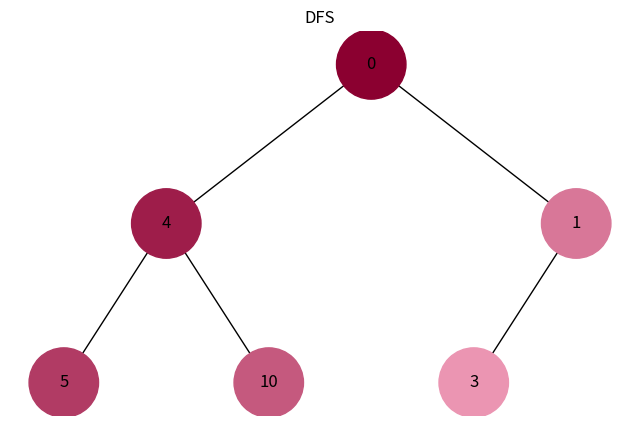
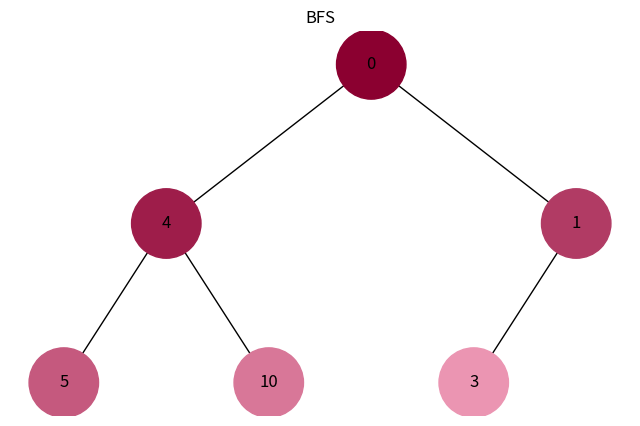

The script that saved these images, in order:
import uuid
from collections import deque

import networkx as nx
import matplotlib.pyplot as plt


class Node:
    def __init__(self, key, color="skyblue"):
        self.left = None
        self.right = None
        self.val = key
        self.color = color
        self.id = str(uuid.uuid4())


def add_edges(graph, node, pos, x=0, y=0, layer=1):
    if node is not None:
        graph.add_node(node.id, color=node.color, label=node.val)
        if node.left:
            graph.add_edge(node.id, node.left.id)
            l = x - 1 / 2 ** layer
            pos[node.left.id] = (l, y - 1)
            l = add_edges(graph, node.left, pos, x=l, y=y - 1, layer=layer + 1)
        if node.right:
            graph.add_edge(node.id, node.right.id)
            r = x + 1 / 2 ** layer
            pos[node.right.id] = (r, y - 1)
            r = add_edges(graph, node.right, pos, x=r, y=y - 1, layer=layer + 1)
    return graph


def draw_tree(tree_root, title=""):
    tree = nx.DiGraph()
    pos = {tree_root.id: (0, 0)}
    tree = add_edges(tree, tree_root, pos)

    colors = [node[1]['color'] for node in tree.nodes(data=True)]
    labels = {node[0]: node[1]['label'] for node in tree.nodes(data=True)}

    plt.figure(figsize=(8, 5))
    plt.title(title)
    nx.draw(tree, pos=pos, labels=labels, arrows=False, node_size=2500, node_color=colors)
    plt.show()


def generate_color(step, total_steps):
    r = int(139 + (255 - 139) * step / total_steps)
    g = int(0 + (179 - 0) * step / total_steps)
    b = int(48 + (204 - 48) * step / total_steps)
    return f"#{r:02X}{g:02X}{b:02X}"


def dfs(root):
    if not root:
        return []

    stack = [root]
    order = []

    while stack:
        node = stack.pop()
        order.append(node)
        if node.right:
            stack.append(node.right)
        if node.left:
            stack.append(node.left)

    return order


def bfs(root):
    if not root:
        return []

    queue = deque([root])
    order = []

    while queue:
        node = queue.popleft()
        order.append(node)

        if node.left:
            queue.append(node.left)
        if node.right:
            queue.append(node.right)

    return order


def visualize_traversal(root, order, title):
    total = len(order)
    for step, node in enumerate(order):
        node.color = generate_color(step, total)

    draw_tree(root, title)


def main():
    root = Node(0)
    root.left = Node(4)
    root.left.left = Node(5)
    root.left.right = Node(10)
    root.right = Node(1)
    root.right.left = Node(3)

    # DFS — стек
    dfs_order = dfs(root)
    print("DFS порядок:", [node.val for node in dfs_order])
    visualize_traversal(root, dfs_order, "DFS")

    for node in dfs_order:
        node.color = "skyblue"

    # BFS — черга
    bfs_order = bfs(root)
    print("BFS порядок:", [node.val for node in bfs_order])
    visualize_traversal(root, bfs_order, "BFS")


if __name__ == "__main__":
    main()
